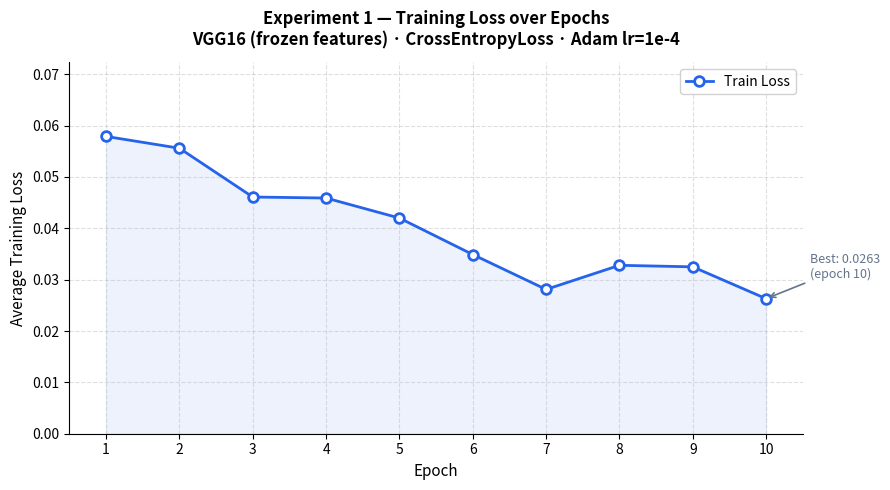

Python code for this plot:
import matplotlib.pyplot as plt
import matplotlib.ticker as ticker
import numpy as np
import os

exp1_train_losses = [0.0579,0.0556, 0.0461,0.0459,0.0420,0.0349,0.0281,0.0328,0.0325,0.0263]

if not exp1_train_losses:
    print("No losses yte paste your exp1_train_losses list at the top of this file")
    exit()

epochs = list(range(1, len(exp1_train_losses) + 1))
best_epoch = int(np.argmin(exp1_train_losses)) +1
best_loss = min(exp1_train_losses)

#plot
fig, ax = plt.subplots(figsize =(9,5))

ax.plot(
    epochs, exp1_train_losses,
    marker="o", linewidth=2, color="#2563EB",
    markerfacecolor="white", markeredgewidth=2, markersize=7,
    label="Train Loss" 
)

#shaded area under curve
ax.fill_between(epochs, exp1_train_losses, alpha=0.08, color="#2563EB")
 
# Annotate best (lowest) loss point
ax.annotate(
    f"Best: {best_loss:.4f}\n(epoch {best_epoch})",
    xy=(best_epoch, best_loss),
    xytext=(best_epoch + 0.6, best_loss + 0.004),
    arrowprops=dict(arrowstyle="->", color="#64748B", lw=1.2),
    fontsize=9, color="#64748B"
)

# lables and styling
ax.set_title(
    "Experiment 1 — Training Loss over Epochs\n"
    "VGG16 (frozen features) · CrossEntropyLoss · Adam lr=1e-4",
    fontsize=12, fontweight="bold", pad=12
)
ax.set_xlabel("Epoch", fontsize=11)
ax.set_ylabel("Average Training Loss", fontsize=11)
ax.xaxis.set_major_locator(ticker.MultipleLocator(1))
ax.set_xlim(0.5, len(epochs) + 0.5)
ax.set_ylim(0, max(exp1_train_losses) * 1.25)
ax.grid(True, linestyle="--", alpha=0.4)
ax.legend(fontsize=10, framealpha=0.9)
ax.spines["top"].set_visible(False)
ax.spines["right"].set_visible(False)
 
plt.tight_layout()

#save
os.makedirs("results/graphs", exist_ok=True)
out = "results/graphs/exp1_loss_curve.png"
plt.savefig(out, dpi=150, bbox_inches="tight")
print(f"Saved → {out}")
